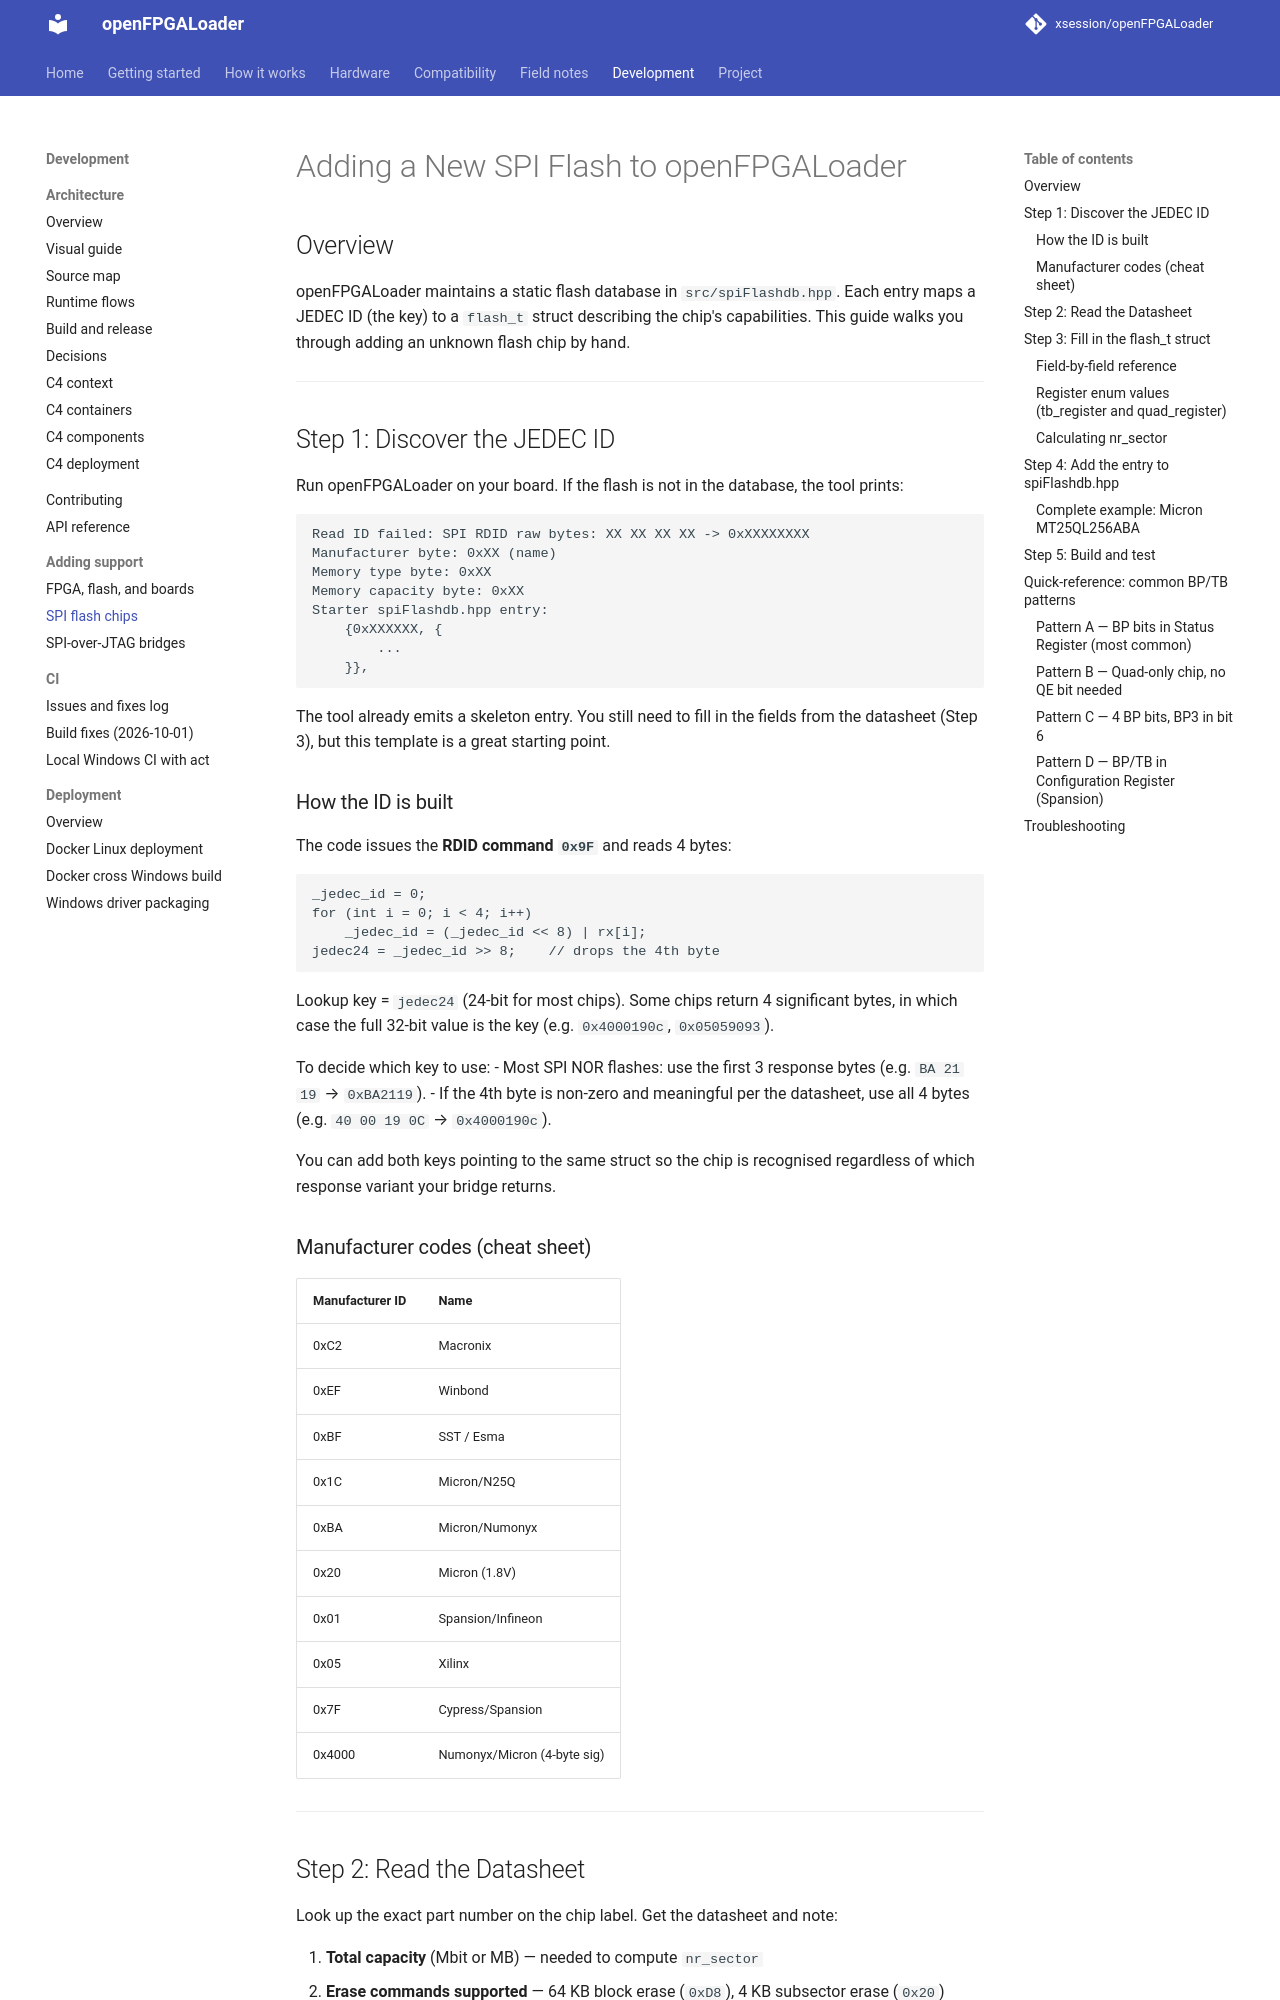

repository: xsession/openFPGALoader · page: development/adding-support/spi-flash-chips/index.html · generator: mkdocs

# Adding a New SPI Flash to openFPGALoader

## Overview

openFPGALoader maintains a static flash database in `src/spiFlashdb.hpp`. Each entry maps a
JEDEC ID (the key) to a `flash_t` struct describing the chip's capabilities. This guide walks
you through adding an unknown flash chip by hand.

---

## Step 1: Discover the JEDEC ID

Run openFPGALoader on your board. If the flash is not in the database, the tool prints:

```
Read ID failed: SPI RDID raw bytes: XX XX XX XX -> 0xXXXXXXXX
Manufacturer byte: 0xXX (name)
Memory type byte: 0xXX
Memory capacity byte: 0xXX
Starter spiFlashdb.hpp entry:
    {0xXXXXXX, {
        ...
    }},
```

The tool already emits a skeleton entry. You still need to fill in the fields from the
datasheet (Step 3), but this template is a great starting point.

### How the ID is built

The code issues the **RDID command `0x9F`** and reads 4 bytes:

```
_jedec_id = 0;
for (int i = 0; i < 4; i++)
    _jedec_id = (_jedec_id << 8) | rx[i];
jedec24 = _jedec_id >> 8;    // drops the 4th byte
```

Lookup key = `jedec24` (24-bit for most chips). Some chips return 4 significant bytes, in
which case the full 32-bit value is the key (e.g. `0x4000190c`, `0x05059093`).

To decide which key to use:
- Most SPI NOR flashes: use the first 3 response bytes (e.g. `BA 21 19` → `0xBA2119`).
- If the 4th byte is non-zero and meaningful per the datasheet, use all 4 bytes
  (e.g. `40 00 19 0C` → `0x4000190c`).

You can add both keys pointing to the same struct so the chip is recognised regardless of
which response variant your bridge returns.

### Manufacturer codes (cheat sheet)

| Manufacturer ID | Name          |
|-----------------|---------------|
| 0xC2            | Macronix      |
| 0xEF            | Winbond       |
| 0xBF            | SST / Esma    |
| 0x1C            | Micron/N25Q   |
| 0xBA            | Micron/Numonyx|
| 0x20            | Micron (1.8V) |
| 0x01            | Spansion/Infineon |
| 0x05            | Xilinx        |
| 0x7F            | Cypress/Spansion |
| 0x4000          | Numonyx/Micron (4-byte sig) |

---
